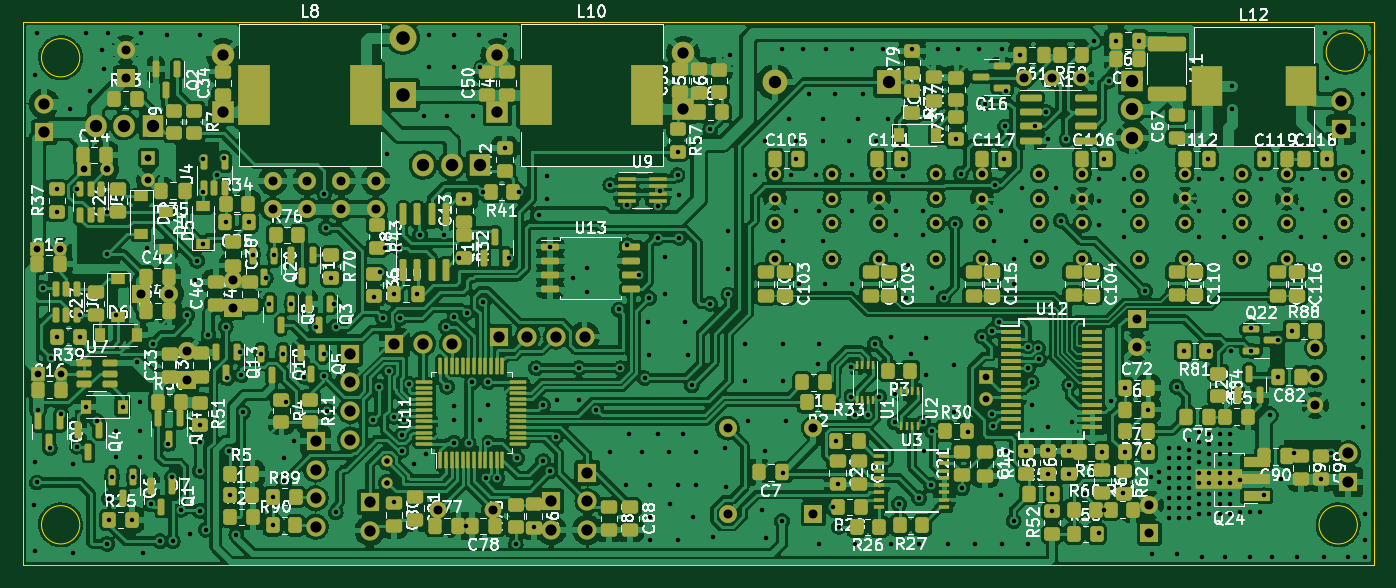
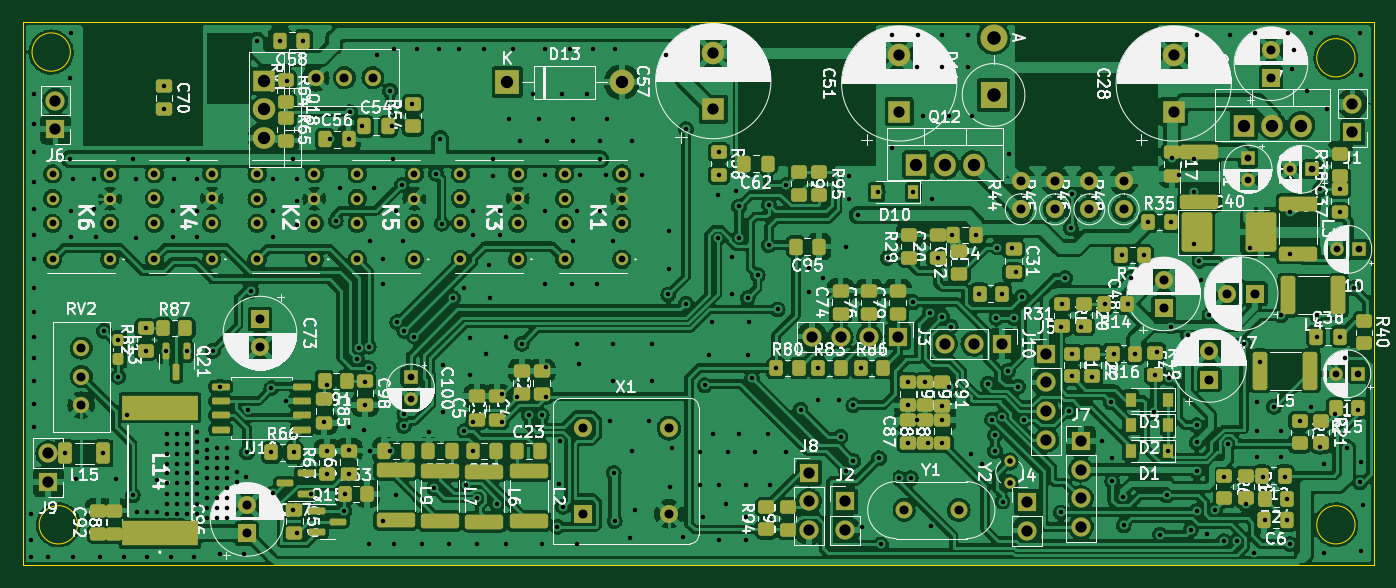
Circuit board: 11 layer files. Board 120.0 x 48.3 mm.
- bottom_copper: Full schematic-B_Cu.gbl (731222 bytes)
- bottom_mask: Full schematic-B_Mask.gbs (12428 bytes)
- paste: Full schematic-B_Paste.gbp (8112 bytes)
- bottom_silk: Full schematic-B_Silkscreen.gbo (247943 bytes)
- outline: Full schematic-Edge_Cuts.gm1 (1041 bytes)
- top_copper: Full schematic-F_Cu.gtl (905003 bytes)
- top_mask: Full schematic-F_Mask.gts (20545 bytes)
- paste: Full schematic-F_Paste.gtp (16239 bytes)
- top_silk: Full schematic-F_Silkscreen.gto (204957 bytes)
- drill: Full schematic-NPTH.drl (295 bytes)
- drill: Full schematic-PTH.drl (11303 bytes)

=== bottom_copper: Full schematic-B_Cu.gbl (731222 bytes, source omitted) ===
=== bottom_mask: Full schematic-B_Mask.gbs (12428 bytes, source omitted) ===
=== paste: Full schematic-B_Paste.gbp (8112 bytes, source omitted) ===
=== bottom_silk: Full schematic-B_Silkscreen.gbo (247943 bytes, source omitted) ===
=== outline: Full schematic-Edge_Cuts.gm1 ===
G04 #@! TF.GenerationSoftware,KiCad,Pcbnew,6.0.10-2.fc37*
G04 #@! TF.CreationDate,2023-02-05T13:57:13+01:00*
G04 #@! TF.ProjectId,Full schematic,46756c6c-2073-4636-9865-6d617469632e,rev?*
G04 #@! TF.SameCoordinates,Original*
G04 #@! TF.FileFunction,Profile,NP*
%FSLAX46Y46*%
G04 Gerber Fmt 4.6, Leading zero omitted, Abs format (unit mm)*
G04 Created by KiCad (PCBNEW 6.0.10-2.fc37) date 2023-02-05 13:57:13*
%MOMM*%
%LPD*%
G01*
G04 APERTURE LIST*
G04 #@! TA.AperFunction,Profile*
%ADD10C,0.050000*%
G04 #@! TD*
G04 APERTURE END LIST*
D10*
X24511000Y-21590000D02*
G75*
G03*
X24511000Y-21590000I-1700000J0D01*
G01*
X19431000Y-18415000D02*
X139446000Y-18415000D01*
X139446000Y-18415000D02*
X139446000Y-66675000D01*
X139446000Y-66675000D02*
X19431000Y-66675000D01*
X19431000Y-66675000D02*
X19431000Y-18415000D01*
X137971000Y-63070000D02*
G75*
G03*
X137971000Y-63070000I-1700000J0D01*
G01*
X24511000Y-63070000D02*
G75*
G03*
X24511000Y-63070000I-1700000J0D01*
G01*
X138606000Y-21082000D02*
G75*
G03*
X138606000Y-21082000I-1700000J0D01*
G01*
M02*

=== top_copper: Full schematic-F_Cu.gtl (905003 bytes, source omitted) ===
=== top_mask: Full schematic-F_Mask.gts (20545 bytes, source omitted) ===
=== paste: Full schematic-F_Paste.gtp (16239 bytes, source omitted) ===
=== top_silk: Full schematic-F_Silkscreen.gto (204957 bytes, source omitted) ===
=== drill: Full schematic-NPTH.drl ===
M48
; DRILL file {KiCad 6.0.10-2.fc37} date Sun 05 Feb 2023 01:58:44 PM CET
; FORMAT={-:-/ absolute / metric / decimal}
; #@! TF.CreationDate,2023-02-05T13:58:44+01:00
; #@! TF.GenerationSoftware,Kicad,Pcbnew,6.0.10-2.fc37
; #@! TF.FileFunction,NonPlated,1,2,NPTH
FMAT,2
METRIC
%
G90
G05
T0
M30

=== drill: Full schematic-PTH.drl (11303 bytes, source omitted) ===
